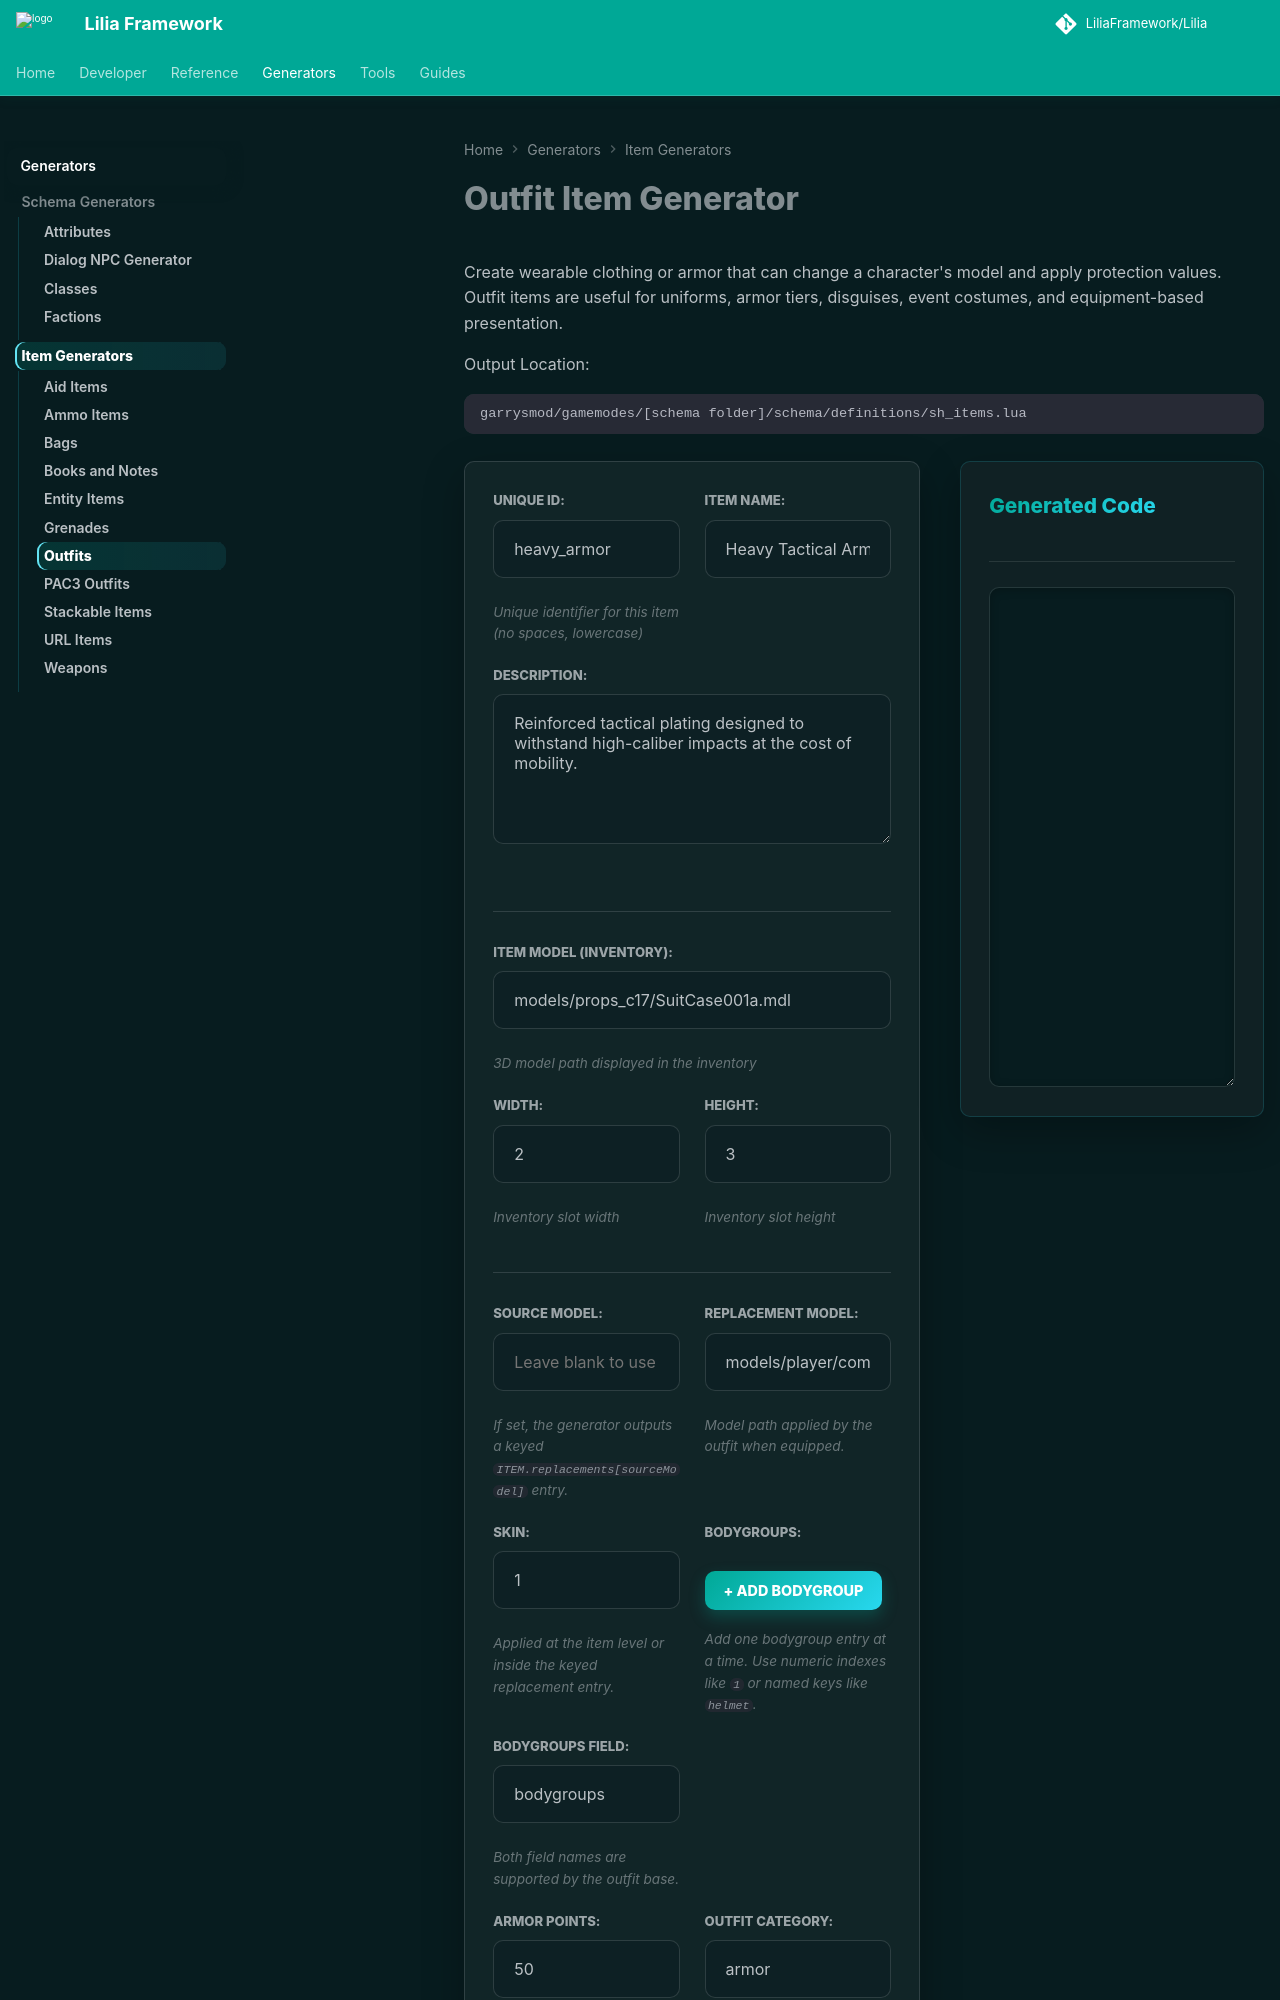

repository: LiliaFramework/LiliaFramework.github.io · page: generators/items/outfit/index.html · generator: mkdocs

# Outfit Item Generator

Create wearable clothing or armor that can change a character's model and apply protection values. Outfit items are useful for uniforms, armor tiers, disguises, event costumes, and equipment-based presentation.

Output Location:

```text
garrysmod/gamemodes/[schema folder]/schema/definitions/sh_items.lua
```

<div class="generator-grid">
  <!-- Input Column -->
  <div class="generator-card form-card">
    <div class="generator-section">
      <div class="form-grid-2">
        <div class="input-group">
          <label for="item-id">Unique ID:</label>
          <input type="text" id="item-id" placeholder="e.g., kevlar_vest" value="heavy_armor" oninput="generateOutfitItem()">
          <small>Unique identifier for this item (no spaces, lowercase)</small>
        </div>

        <div class="input-group">
          <label for="item-name">Item Name:</label>
          <input type="text" id="item-name" placeholder="e.g., Kevlar Vest" value="Heavy Tactical Armor" oninput="generateOutfitItem()">
        </div>
      </div>

      <div class="input-group">
        <label for="item-desc">Description:</label>
        <textarea id="item-desc" placeholder="e.g., A heavy ballistic vest providing high protection" oninput="generateOutfitItem()">Reinforced tactical plating designed to withstand high-caliber impacts at the cost of mobility.</textarea>
      </div>

    </div>

    <div class="generator-section">
      <div class="input-group">
        <label for="item-model">Item Model (Inventory):</label>
        <input type="text" id="item-model" placeholder="models/items/hevsuit.mdl" value="models/props_c17/SuitCase001a.mdl" oninput="generateOutfitItem()">
        <small>3D model path displayed in the inventory</small>
      </div>

      <div class="form-grid-2">
        <div class="input-group">
          <label for="item-width">Width:</label>
          <input type="number" id="item-width" placeholder="1" min="1" value="2" oninput="generateOutfitItem()">
          <small>Inventory slot width</small>
        </div>

        <div class="input-group">
          <label for="item-height">Height:</label>
          <input type="number" id="item-height" placeholder="1" min="1" value="3" oninput="generateOutfitItem()">
          <small>Inventory slot height</small>
        </div>
      </div>
    </div>

    <div class="generator-section">
      <div class="form-grid-2">
        <div class="input-group">
          <label for="source-model">Source Model:</label>
          <input type="text" id="source-model" placeholder="Leave blank to use ITEM.replacement" value="" oninput="generateOutfitItem()">
          <small>If set, the generator outputs a keyed <code>ITEM.replacements[sourceModel]</code> entry.</small>
        </div>

        <div class="input-group">
          <label for="replacement-model">Replacement Model:</label>
          <input type="text" id="replacement-model" placeholder="models/player/combine_super_soldier.mdl" value="models/player/combine_super_soldier.mdl" oninput="generateOutfitItem()">
          <small>Model path applied by the outfit when equipped.</small>
        </div>
      </div>

      <div class="form-grid-2">
        <div class="input-group">
          <label for="skin-value">Skin:</label>
          <input type="number" id="skin-value" placeholder="0" min="0" value="1" oninput="generateOutfitItem()">
          <small>Applied at the item level or inside the keyed replacement entry.</small>
        </div>

        <div class="input-group">
          <label>Bodygroups:</label>
          <div id="bodygroups-list" class="dynamic-list"></div>
          <button onclick="addBodygroupRow(); generateOutfitItem();" class="add-btn">+ Add Bodygroup</button>
          <small>Add one bodygroup entry at a time. Use numeric indexes like <code>1</code> or named keys like <code>helmet</code>.</small>
        </div>
      </div>

      <div class="form-grid-2">
        <div class="input-group">
          <label for="bodygroups-field">Bodygroups Field:</label>
          <select id="bodygroups-field" oninput="generateOutfitItem()">
            <option value="bodygroups" selected>bodygroups</option>
            <option value="bodyGroups">bodyGroups</option>
          </select>
          <small>Both field names are supported by the outfit base.</small>
        </div>
      </div>

      <div class="form-grid-2">
        <div class="input-group">
          <label for="armor-value">Armor Points:</label>
          <input type="number" id="armor-value" placeholder="0" min="0" value="50" oninput="generateOutfitItem()">
          <small>Additional armor given to the player</small>
        </div>

        <div class="input-group">
          <label for="outfit-category">Outfit Category:</label>
          <input type="text" id="outfit-category" placeholder="e.g., uniform" value="armor" oninput="generateOutfitItem()">
          <small>Only one equipped item per outfit category is allowed</small>
        </div>
      </div>

      <div class="form-grid-2">
        <div class="input-group">
          <label>Attribute Boosts:</label>
          <div id="attrib-boosts-list" class="dynamic-list"></div>
          <button onclick="addAttribBoostRow(); generateOutfitItem();" class="add-btn">+ Add Attribute Boost</button>
          <small>Optional boosts applied while equipped, such as <code>strength = 2</code>.</small>
        </div>

        <div class="input-group">
          <label for="pac-data">PAC Data:</label>
          <textarea id="pac-data" placeholder='Optional raw Lua entries, e.g.&#10;[1] = {&#10;    children = {},&#10;    self = {ClassName = "model"}&#10;}' oninput="generateOutfitItem()"></textarea>
          <small>Optional raw <code>pacData</code> table contents for hybrid outfit items.</small>
        </div>
      </div>
    </div>

    <div class="button-group">
      <button onclick="generateOutfitItem()" class="generate-btn">Generate Outfit Code</button>
      <button onclick="fillExampleOutfit()" class="generate-btn example-btn">Generate Example</button>
    </div>
  </div>

  <!-- Output Column -->
  <div class="generator-card output-card">
    <div class="card-header">
      <h3>Generated Code</h3>
    </div>
    <textarea id="output-code" class="generator-code-output" readonly></textarea>
  </div>
</div>

<script>
function addBodygroupRow(key = '', value = '') {
  const container = document.getElementById('bodygroups-list');
  const div = document.createElement('div');
  div.className = 'dynamic-row';
  div.innerHTML = `
  <input type="text" placeholder="Bodygroup key (e.g. 1 or helmet)" value="${key}" class="bodygroup-key" oninput="generateOutfitItem()">
  <input type="number" placeholder="Value" value="${value}" min="0" class="bodygroup-value" oninput="generateOutfitItem()">
  <button onclick="this.parentElement.remove(); generateOutfitItem();" class="remove-btn" aria-label="Remove row">&times;</button>
  `;
  container.appendChild(div);
}

function getBodygroupEntries() {
  const rows = document.querySelectorAll('#bodygroups-list .dynamic-row');
  const entries = [];

  rows.forEach((row) => {
    const key = (row.querySelector('.bodygroup-key').value || '').trim();
    const value = (row.querySelector('.bodygroup-value').value || '').trim();
    if (!key || value === '') return;
    entries.push({key, value});
  });

  return entries;
}

function addAttribBoostRow(attribute = '', value = '') {
  const container = document.getElementById('attrib-boosts-list');
  const div = document.createElement('div');
  div.className = 'dynamic-row';
  div.innerHTML = `
  <input type="text" placeholder="Attribute key (e.g. strength)" value="${attribute}" class="attrib-boost-key" oninput="generateOutfitItem()">
  <input type="number" placeholder="Value" value="${value}" class="attrib-boost-value" oninput="generateOutfitItem()">
  <button onclick="this.parentElement.remove(); generateOutfitItem();" class="remove-btn" aria-label="Remove row">&times;</button>
  `;
  container.appendChild(div);
}

function parseAttributeBoosts() {
  const rows = document.querySelectorAll('#attrib-boosts-list .dynamic-row');
  const entries = [];

  rows.forEach((row) => {
    const key = (row.querySelector('.attrib-boost-key').value || '').trim();
    const value = (row.querySelector('.attrib-boost-value').value || '').trim();
    if (!key || value === '') return;
    entries.push({key, value});
  });

  return entries;
}

function generateOutfitItem() {
  const uniqueId = (document.getElementById('item-id').value || '').trim() || 'outfit_example';
  const name = (document.getElementById('item-name').value || '').trim() || 'Outfit Item';
  const desc = (document.getElementById('item-desc').value || '').trim() || 'A wearable outfit';
  const model = (document.getElementById('item-model').value || '').trim() || 'models/props_c17/SuitCase001a.mdl';
  const width = document.getElementById('item-width').value || '1';
  const height = document.getElementById('item-height').value || '1';
  const sourceModel = (document.getElementById('source-model').value || '').trim();
  const replacementModel = (document.getElementById('replacement-model').value || '').trim() || 'models/player/group01/male_01.mdl';
  const skinValue = (document.getElementById('skin-value').value || '').trim();
  const bodygroupsValue = getBodygroupEntries();
  const bodygroupsField = document.getElementById('bodygroups-field').value || 'bodygroups';
  const armorValue = document.getElementById('armor-value').value || '0';
  const outfitCategory = (document.getElementById('outfit-category').value || '').trim() || 'uniform';
  const attribBoosts = parseAttributeBoosts();
  const pacData = (document.getElementById('pac-data').value || '').trim();
